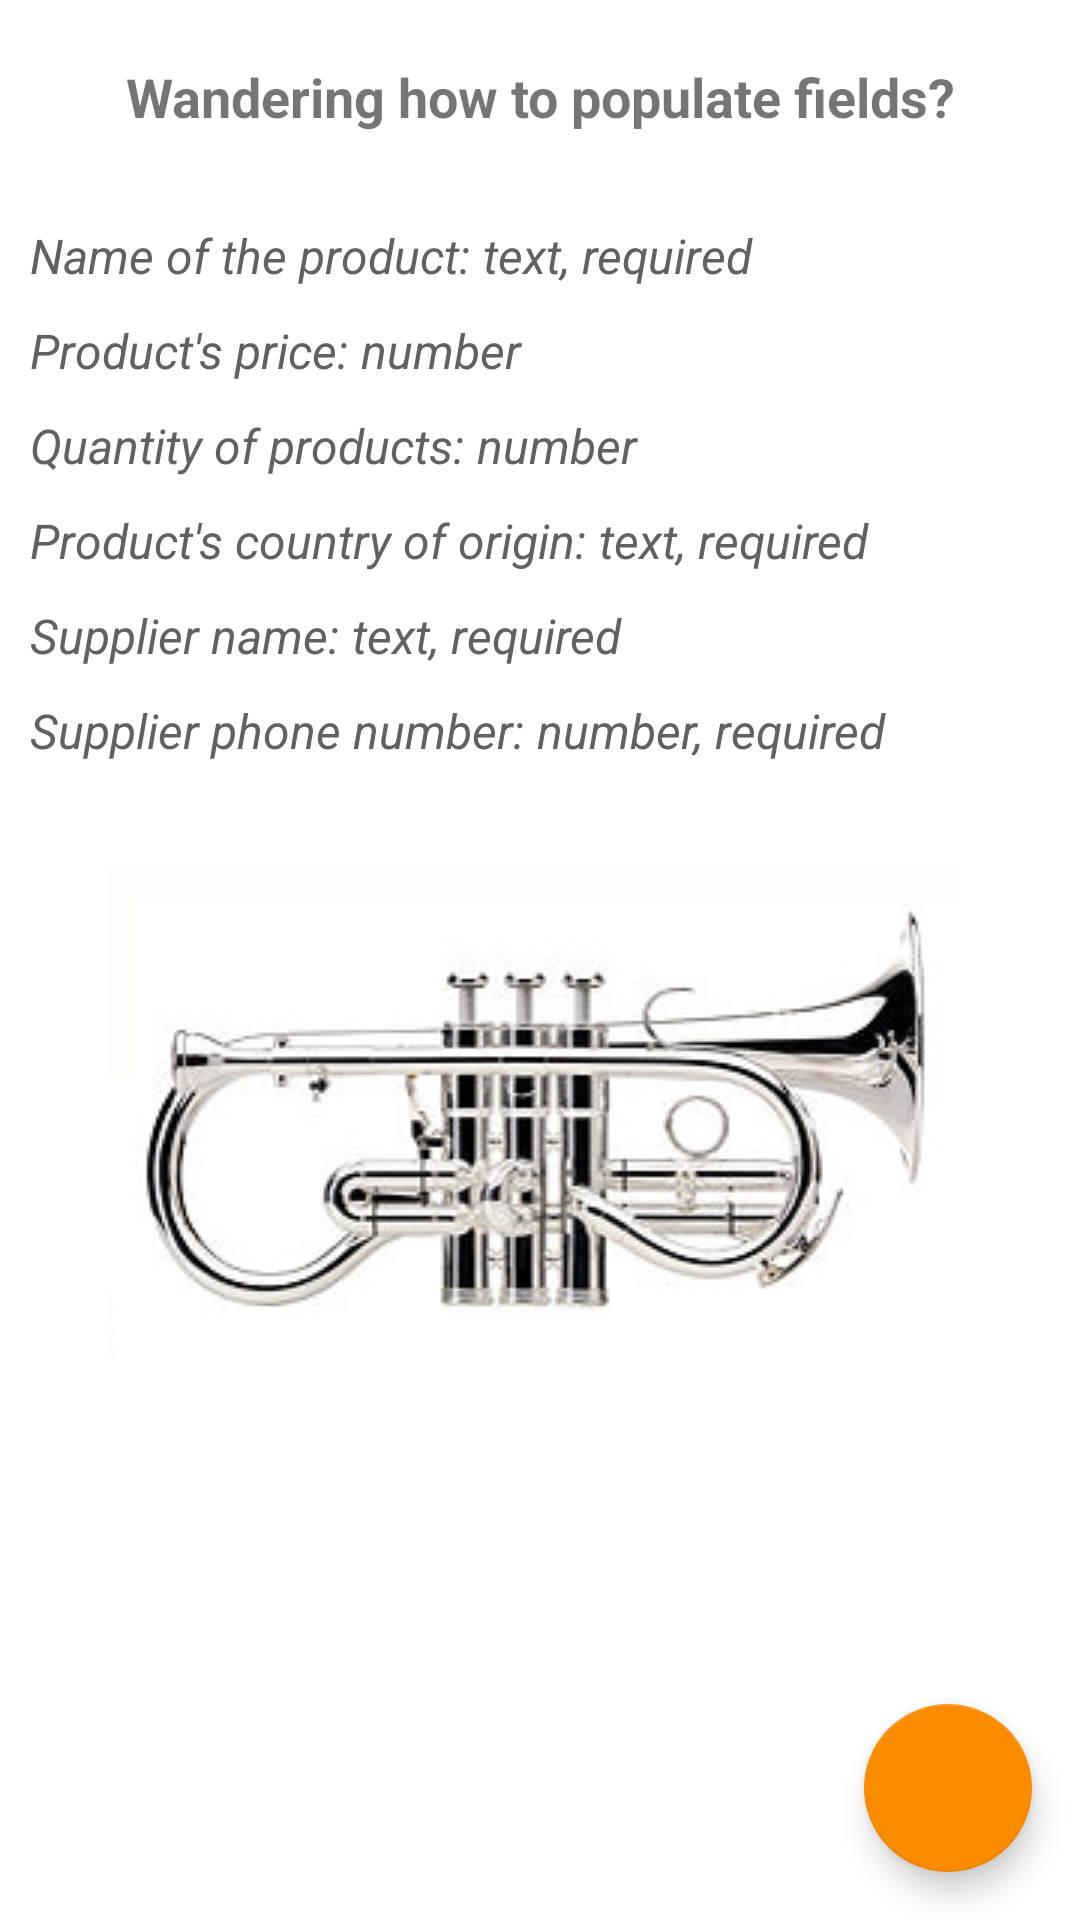

Reconstruct the res/layout file that produces this screen, plus the resources it refers to.
<!-- AndroidManifest.xml: application theme AppTheme -->
<!-- res/layout/content_catalog.xml -->
<?xml version="1.0" encoding="utf-8"?>
<RelativeLayout xmlns:android="http://schemas.android.com/apk/res/android"
    xmlns:app="http://schemas.android.com/apk/res-auto"
    xmlns:tools="http://schemas.android.com/tools"
    android:layout_width="match_parent"
    android:layout_height="match_parent"
    android:background="@color/colorWhite"
    app:layout_behavior="@string/appbar_scrolling_view_behavior"
    tools:context=".CatalogActivity"
    tools:showIn="@layout/activity_catalog">

    <ListView
        android:id="@+id/list"
        android:layout_width="match_parent"
        android:layout_height="match_parent"
        android:background="@color/colorWhite" />

    
    <android.support.design.widget.FloatingActionButton
        android:id="@+id/fab"
        style="@style/FAB"
        android:layout_width="wrap_content"
        android:layout_height="wrap_content" />

    
    <LinearLayout
        android:id="@+id/empty_list"
        android:layout_width="match_parent"
        android:layout_height="wrap_content"
        android:background="@color/colorWhite"
        android:orientation="vertical"
        android:padding="@dimen/cat_activ_lin_lay_main">

        
        <TextView
            style="@style/HeaderTextStyle"
            android:layout_width="match_parent"
            android:layout_height="wrap_content"
            android:layout_marginBottom="@dimen/empty_state_header_margin_bottom"
            android:text="@string/emty_header" />

        
        <TextView
            android:id="@+id/edit_product_name"
            style="@style/TextViewStyle"
            android:layout_width="match_parent"
            android:layout_height="0dp"
            android:layout_weight="1"
            android:text="@string/empty_product_name" />

        
        <TextView
            android:id="@+id/edit_price"
            style="@style/TextViewStyle"
            android:layout_width="match_parent"
            android:layout_height="0dp"
            android:layout_weight="1"
            android:text="@string/empty_price" />

        
        <TextView
            android:id="@+id/edit_quantity"
            style="@style/TextViewStyle"
            android:layout_width="match_parent"
            android:layout_height="0dp"
            android:layout_weight="1"
            android:text="@string/empty_quantity" />

        
        <TextView
            android:id="@+id/edit_country_of_origin"
            style="@style/TextViewStyle"
            android:layout_width="match_parent"
            android:layout_height="0dp"
            android:layout_weight="1"
            android:text="@string/empty_country_of_origin" />

        
        <TextView
            android:id="@+id/edit_supplier_name"
            style="@style/TextViewStyle"
            android:layout_width="match_parent"
            android:layout_height="0dp"
            android:layout_weight="1"
            android:text="@string/empty_supplier_name" />

        
        <TextView
            android:id="@+id/edit_supplier_phone_number"
            style="@style/TextViewStyle"
            android:layout_width="match_parent"
            android:layout_height="0dp"
            android:layout_weight="1"
            android:text="@string/empty_supplier_phone_number" />

        <ImageView
            android:layout_width="match_parent"
            android:layout_height="0dp"
            android:layout_marginTop="@dimen/empty_state_IV"
            android:layout_weight="5"
            android:scaleType="center"
            android:src="@drawable/instr" />
    </LinearLayout>
</RelativeLayout>
<!-- res/layout/activity_catalog.xml (included above) -->
<?xml version="1.0" encoding="utf-8"?>
<android.support.design.widget.CoordinatorLayout xmlns:android="http://schemas.android.com/apk/res/android"
    xmlns:app="http://schemas.android.com/apk/res-auto"
    xmlns:tools="http://schemas.android.com/tools"
    android:layout_width="match_parent"
    android:layout_height="match_parent"
    tools:context=".CatalogActivity">

    <android.support.design.widget.AppBarLayout
        android:layout_width="match_parent"
        android:layout_height="wrap_content"
        android:theme="@style/AppTheme.AppBarOverlay">

        <android.support.v7.widget.Toolbar
            android:id="@+id/toolbar"
            android:layout_width="match_parent"
            android:layout_height="?attr/actionBarSize"
            android:background="?attr/colorPrimary"
            app:popupTheme="@style/AppTheme.PopupOverlay" />

    </android.support.design.widget.AppBarLayout>

    <include layout="@layout/content_catalog" />

    <android.support.design.widget.FloatingActionButton
        android:id="@+id/fab"
        android:layout_width="wrap_content"
        android:layout_height="wrap_content"
        android:layout_gravity="bottom|end"
        android:layout_margin="@dimen/fab_margin"
        app:srcCompat="@android:drawable/ic_menu_add" />

</android.support.design.widget.CoordinatorLayout>
<!-- resources referenced by this layout -->
<resources>
  <color name="colorWhite">#FFFFFF</color>
  <dimen name="cat_activ_lin_lay_main">5dp</dimen>
  <dimen name="empty_state_IV">30dp</dimen>
  <dimen name="empty_state_header_margin_bottom">10dp</dimen>
  <dimen name="fab_margin">16dp</dimen>
  <!-- drawable instr: png bitmap (drawable, 52505 bytes) -->
  <string name="empty_country_of_origin">Product\'s country of origin: text, required</string>
  <string name="empty_price">Product\'s price: number</string>
  <string name="empty_product_name">Name of the product: text, required</string>
  <string name="empty_quantity">Quantity of products: number</string>
  <string name="empty_supplier_name">Supplier name: text, required</string>
  <string name="empty_supplier_phone_number">Supplier phone number: number, required</string>
  <string name="emty_header">Wandering how to populate fields?</string>
  <style name="AppTheme.AppBarOverlay" parent="ThemeOverlay.AppCompat.Dark.ActionBar" />
  <style name="AppTheme.PopupOverlay" parent="ThemeOverlay.AppCompat.Light" />
  <style name="FAB">
          <item name="android:layout_alignParentBottom">true</item>
          <item name="android:layout_alignParentRight">true</item>
          <item name="android:layout_gravity">bottom|end</item>
          <item name="android:layout_margin">@dimen/fab_layout_margin</item>
      </style>
  <style name="HeaderTextStyle">
          <item name="android:gravity">center_horizontal</item>
          <item name="android:textSize">18sp</item>
          <item name="android:textStyle">bold</item>
          <item name="android:padding">@dimen/HeaderPadding</item>
      </style>
  <style name="TextViewStyle">
          <item name="android:layout_margin">@dimen/textViewmargin</item>
          <item name="android:textSize">16sp</item>
          <item name="android:textColor">@color/colorDarkGrey</item>
          <item name="android:textStyle">italic</item>
      </style>
  <style name="AppTheme" parent="Theme.AppCompat.Light.DarkActionBar">
          
          <item name="colorPrimary">@color/colorBlack</item>
          <item name="colorPrimaryDark">@color/colorBlack</item>
          <item name="colorAccent">@color/colorYellow</item>
      </style>
  <dimen name="fab_layout_margin">16dp</dimen>
  <dimen name="HeaderPadding">15dp</dimen>
  <dimen name="textViewmargin">5dp</dimen>
  <color name="colorDarkGrey">#616161</color>
  <color name="colorBlack">#000000</color>
  <color name="colorYellow">#FB8C00</color>
</resources>
